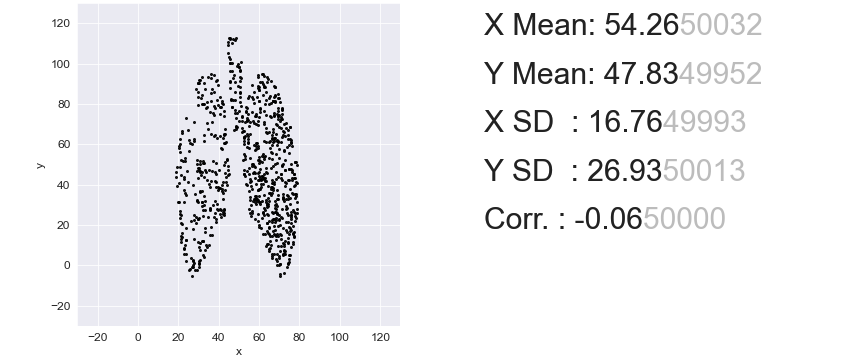

Source data for this figure (header and first rows):
, x, y
0, 64.08, 28.72
1, 26.44, 3.732
2, 27.97, 70.96
3, 32.29, 50.76
4, 54.26, 63.91
5, 77.87, 51.4
6, 66.6, 55.72
7, 67.56, 23.21
8, 35.78, 76.13
9, 62.18, 45.3
10, 65.02, 18.87
11, 60.49, 47.67
12, 78.52, 49.78
13, 74.44, 11.33
14, 70.33, -4.455
15, 76.57, 16.17
16, 27.69, 62.87
17, 29.63, 11.8
18, 37.87, 78.98
19, 30.2, -0.5311
20, 55.67, 42.73
21, 52.25, 66.67
22, 65.98, 39.04
23, 60.63, 75.94
24, 63.25, 74.55
25, 69.08, 5.517
26, 68.09, 29.93
27, 77.98, 33.22
28, 60.07, 81.55
29, 42.11, 79.95
30, 61.89, 44.05
31, 50.13, 98.19
32, 27.62, 24.77
33, 57.78, 22.91
34, 65.33, 61.58
35, 63.32, 32.34
36, 76.58, 15.67
37, 69.95, 0.03143
38, 52.81, 71.14
39, 39.37, 62.91
40, 55.04, 48.46
41, 74.43, 11.7
42, 74.55, 3.233
43, 28.41, 35.35
44, 61.91, 15.66
45, 77, 19.53
46, 24.71, 67.01
47, 67.53, 41.27
48, 69.12, 34.66
49, 49.71, 99.69
50, 77.61, 26.12
51, 46.82, 81.78
52, 62.37, 69.83
53, 51.7, 71.65
54, 59.87, 73.71
55, 68.05, 80.74
56, 36.68, 15.11
57, 68.53, 42.88
58, 21.49, 12.86
59, 74.55, 24.9
... 790 more rows
